3-way image classification set "mnist" from GitHub (bosonlee/arrow-detector); label vocabulary: left, right, straight.

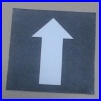
Label: straight

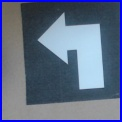
Label: left

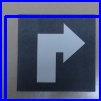
Label: right

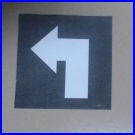
Label: left

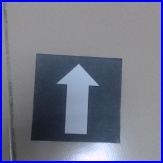
Label: straight

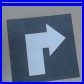
Label: right
